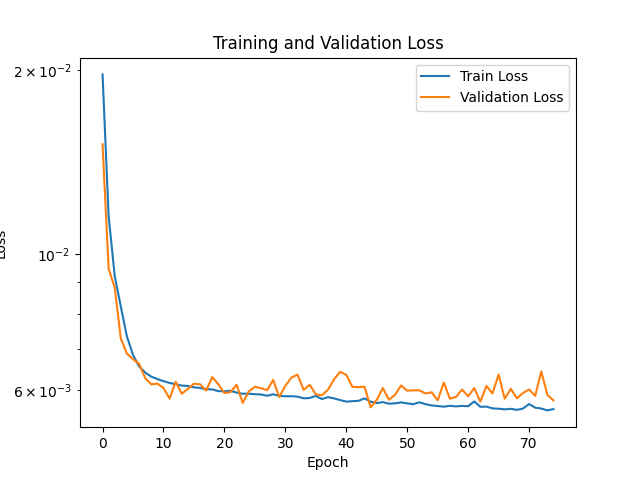

Data behind this chart, as committed beside it:
Epoch, Train Loss, Validation Loss
1, 0.01967, 0.01513
2, 0.01153, 0.009468
3, 0.009215, 0.00882
4, 0.008209, 0.007278
5, 0.007338, 0.00688
6, 0.006847, 0.006736
7, 0.006557, 0.006622
8, 0.006406, 0.006275
9, 0.006309, 0.00613
10, 0.006252, 0.006146
11, 0.006204, 0.006046
12, 0.006161, 0.005809
13, 0.006133, 0.006191
14, 0.0061, 0.005915
15, 0.006093, 0.006026
16, 0.00606, 0.006143
17, 0.006046, 0.006131
18, 0.006019, 0.005988
19, 0.006014, 0.006297
20, 0.005976, 0.006133
21, 0.005971, 0.005933
22, 0.005985, 0.005954
23, 0.005941, 0.00612
24, 0.005917, 0.005714
25, 0.005918, 0.005968
26, 0.005906, 0.006072
27, 0.0059, 0.006042
28, 0.005872, 0.005994
29, 0.005904, 0.006233
30, 0.00587, 0.005845
31, 0.00586, 0.006094
32, 0.005862, 0.006288
33, 0.005852, 0.006357
34, 0.005815, 0.006003
35, 0.005822, 0.00612
36, 0.005869, 0.005901
37, 0.005799, 0.005883
38, 0.005841, 0.006007
39, 0.005814, 0.006247
40, 0.005776, 0.006426
41, 0.005744, 0.006351
42, 0.005752, 0.006071
43, 0.005761, 0.006066
44, 0.005814, 0.006075
45, 0.005741, 0.00562
46, 0.005713, 0.005782
47, 0.005733, 0.006044
48, 0.005698, 0.005784
49, 0.005706, 0.005892
50, 0.005727, 0.006104
51, 0.005706, 0.005985
52, 0.005689, 0.005993
53, 0.005729, 0.005993
54, 0.005689, 0.005922
55, 0.005662, 0.005947
56, 0.005649, 0.005772
57, 0.005636, 0.006171
58, 0.005654, 0.005807
59, 0.005641, 0.005847
60, 0.005652, 0.006011
... 940 more rows
